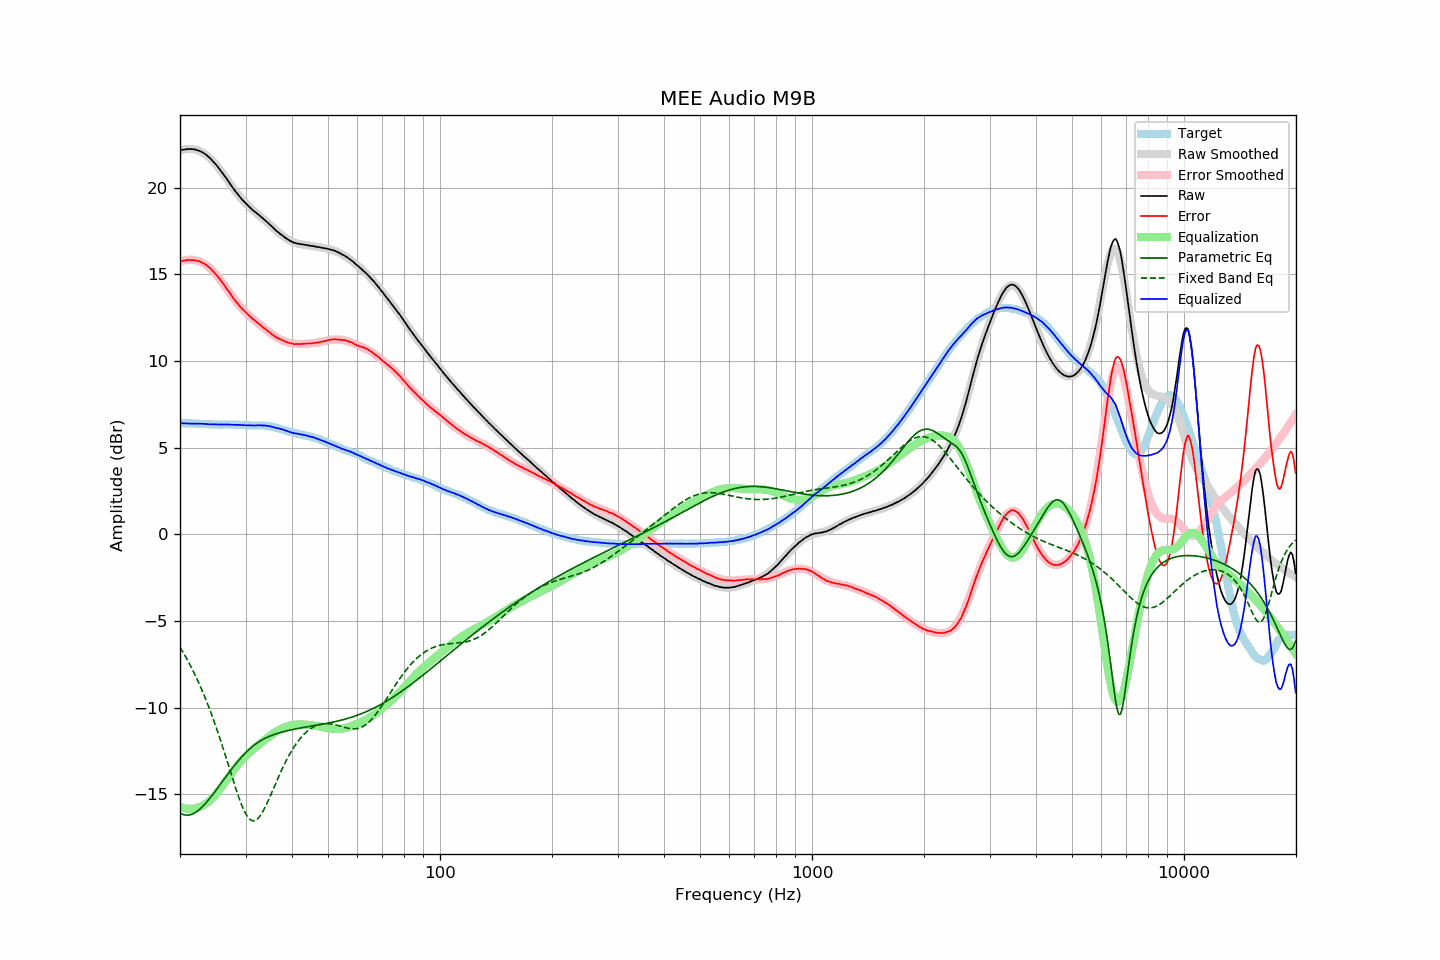

The file beside this chart, header and first rows:
frequency, raw, error, smoothed, error_smoothed, equalization, parametric_eq, fixed_band_eq, equalized_raw, equalized_smoothed, target
20.00, 22.16, 15.75, 22.13, 15.72, -15.72, -16.08, -6.51, 6.44, 6.41, 6.41
20.20, 22.18, 15.77, 22.16, 15.75, -15.75, -16.13, -6.67, 6.42, 6.41, 6.41
20.40, 22.19, 15.78, 22.19, 15.79, -15.79, -16.17, -6.82, 6.40, 6.41, 6.41
20.61, 22.21, 15.80, 22.22, 15.81, -15.81, -16.19, -6.98, 6.40, 6.41, 6.41
20.81, 22.22, 15.82, 22.23, 15.83, -15.83, -16.21, -7.15, 6.39, 6.40, 6.40
21.02, 22.23, 15.83, 22.24, 15.84, -15.84, -16.21, -7.32, 6.39, 6.40, 6.40
21.23, 22.23, 15.83, 22.24, 15.84, -15.84, -16.19, -7.50, 6.38, 6.40, 6.40
21.44, 22.23, 15.82, 22.24, 15.84, -15.84, -16.17, -7.67, 6.38, 6.40, 6.41
21.66, 22.22, 15.82, 22.23, 15.83, -15.83, -16.13, -7.86, 6.38, 6.39, 6.40
21.87, 22.21, 15.81, 22.21, 15.82, -15.82, -16.08, -8.05, 6.39, 6.39, 6.40
22.09, 22.19, 15.80, 22.19, 15.80, -15.80, -16.03, -8.24, 6.39, 6.39, 6.39
22.31, 22.16, 15.77, 22.16, 15.77, -15.77, -15.96, -8.44, 6.38, 6.38, 6.38
22.54, 22.13, 15.75, 22.12, 15.74, -15.74, -15.89, -8.65, 6.38, 6.38, 6.37
22.76, 22.09, 15.71, 22.08, 15.71, -15.71, -15.80, -8.86, 6.38, 6.37, 6.37
22.99, 22.04, 15.66, 22.03, 15.66, -15.66, -15.71, -9.07, 6.38, 6.37, 6.37
23.22, 21.98, 15.61, 21.97, 15.61, -15.61, -15.62, -9.29, 6.37, 6.36, 6.36
23.45, 21.92, 15.55, 21.91, 15.55, -15.55, -15.52, -9.52, 6.37, 6.36, 6.36
23.69, 21.84, 15.49, 21.84, 15.48, -15.48, -15.41, -9.75, 6.36, 6.35, 6.35
23.92, 21.76, 15.41, 21.76, 15.41, -15.41, -15.30, -9.99, 6.35, 6.35, 6.34
24.16, 21.68, 15.34, 21.67, 15.33, -15.33, -15.18, -10.24, 6.35, 6.34, 6.34
24.40, 21.58, 15.24, 21.58, 15.24, -15.24, -15.06, -10.49, 6.34, 6.34, 6.34
24.65, 21.48, 15.14, 21.48, 15.14, -15.14, -14.94, -10.74, 6.34, 6.34, 6.34
24.89, 21.37, 15.04, 21.37, 15.04, -15.04, -14.82, -11.01, 6.34, 6.34, 6.34
25.14, 21.27, 14.93, 21.26, 14.93, -14.93, -14.70, -11.27, 6.34, 6.33, 6.34
25.39, 21.14, 14.82, 21.14, 14.81, -14.81, -14.57, -11.55, 6.33, 6.33, 6.33
25.65, 21.03, 14.70, 21.02, 14.69, -14.69, -14.44, -11.83, 6.34, 6.33, 6.33
25.91, 20.90, 14.57, 20.90, 14.57, -14.57, -14.32, -12.11, 6.33, 6.33, 6.33
26.16, 20.77, 14.44, 20.77, 14.44, -14.44, -14.19, -12.40, 6.34, 6.33, 6.33
26.43, 20.64, 14.31, 20.64, 14.31, -14.31, -14.06, -12.69, 6.33, 6.33, 6.33
26.69, 20.51, 14.17, 20.51, 14.18, -14.18, -13.94, -12.99, 6.33, 6.33, 6.33
26.96, 20.38, 14.05, 20.38, 14.05, -14.05, -13.81, -13.29, 6.33, 6.33, 6.33
27.23, 20.25, 13.92, 20.25, 13.92, -13.92, -13.69, -13.59, 6.33, 6.33, 6.33
27.50, 20.11, 13.78, 20.12, 13.79, -13.79, -13.57, -13.89, 6.32, 6.33, 6.33
27.77, 19.98, 13.64, 19.99, 13.66, -13.66, -13.45, -14.18, 6.32, 6.33, 6.34
28.05, 19.86, 13.53, 19.86, 13.54, -13.54, -13.33, -14.47, 6.32, 6.32, 6.33
28.33, 19.73, 13.40, 19.74, 13.42, -13.42, -13.21, -14.76, 6.31, 6.32, 6.33
28.62, 19.62, 13.30, 19.62, 13.30, -13.30, -13.10, -15.03, 6.32, 6.32, 6.31
28.90, 19.50, 13.17, 19.50, 13.19, -13.19, -12.99, -15.29, 6.31, 6.31, 6.32
29.19, 19.39, 13.08, 19.39, 13.08, -13.08, -12.89, -15.54, 6.30, 6.31, 6.31
29.48, 19.28, 12.98, 19.29, 12.98, -12.98, -12.78, -15.77, 6.29, 6.30, 6.30
29.78, 19.19, 12.89, 19.18, 12.88, -12.88, -12.68, -15.97, 6.30, 6.30, 6.30
30.08, 19.09, 12.79, 19.09, 12.79, -12.79, -12.59, -16.14, 6.30, 6.30, 6.30
30.38, 18.99, 12.70, 18.99, 12.70, -12.70, -12.50, -16.29, 6.29, 6.29, 6.29
30.68, 18.90, 12.61, 18.91, 12.62, -12.62, -12.41, -16.40, 6.28, 6.29, 6.28
30.99, 18.82, 12.54, 18.82, 12.53, -12.53, -12.33, -16.48, 6.28, 6.29, 6.28
31.30, 18.73, 12.45, 18.74, 12.45, -12.45, -12.25, -16.53, 6.28, 6.28, 6.28
31.61, 18.65, 12.37, 18.66, 12.37, -12.37, -12.17, -16.53, 6.27, 6.28, 6.28
31.93, 18.58, 12.30, 18.58, 12.30, -12.30, -12.11, -16.50, 6.28, 6.28, 6.28
32.24, 18.51, 12.22, 18.50, 12.22, -12.22, -12.04, -16.44, 6.29, 6.28, 6.28
32.57, 18.43, 12.16, 18.42, 12.14, -12.14, -11.98, -16.35, 6.28, 6.28, 6.27
32.89, 18.36, 12.08, 18.34, 12.07, -12.07, -11.92, -16.23, 6.29, 6.28, 6.28
33.22, 18.28, 12.00, 18.26, 11.99, -11.99, -11.87, -16.09, 6.29, 6.27, 6.28
33.55, 18.19, 11.91, 18.18, 11.92, -11.92, -11.81, -15.92, 6.27, 6.27, 6.27
33.89, 18.12, 11.86, 18.10, 11.84, -11.84, -11.77, -15.74, 6.28, 6.26, 6.26
34.23, 18.03, 11.78, 18.02, 11.77, -11.77, -11.72, -15.55, 6.26, 6.25, 6.25
34.57, 17.95, 11.70, 17.94, 11.70, -11.70, -11.68, -15.35, 6.25, 6.24, 6.25
34.92, 17.86, 11.63, 17.85, 11.63, -11.63, -11.64, -15.14, 6.23, 6.22, 6.22
35.27, 17.77, 11.55, 17.77, 11.56, -11.56, -11.61, -14.92, 6.21, 6.21, 6.22
35.62, 17.68, 11.49, 17.68, 11.49, -11.49, -11.57, -14.70, 6.18, 6.19, 6.19
35.97, 17.59, 11.41, 17.60, 11.43, -11.43, -11.54, -14.49, 6.15, 6.17, 6.17
... 635 more rows
